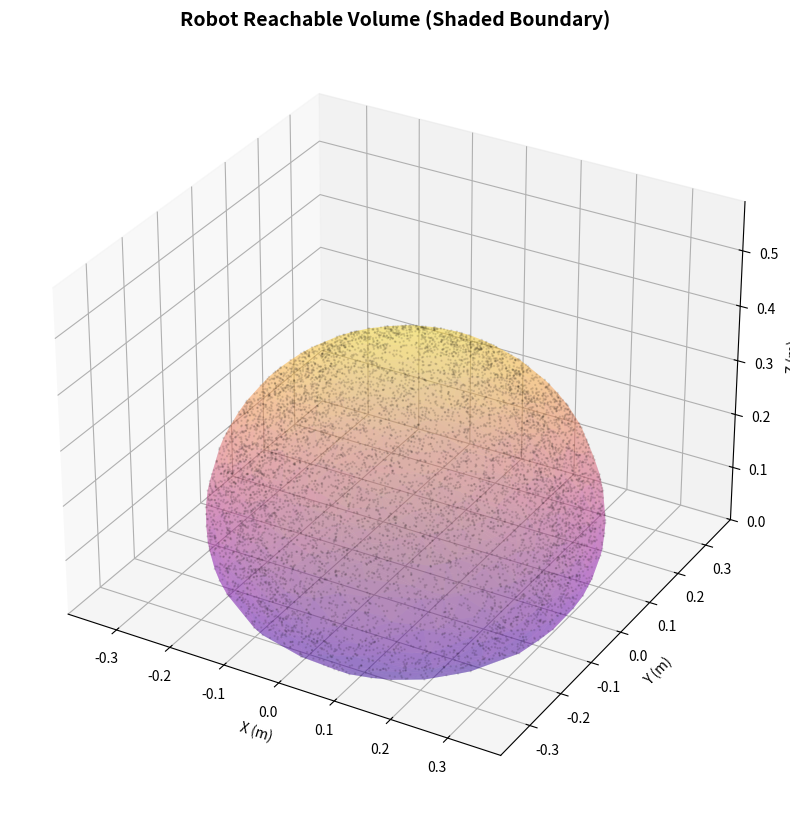

Python code for this plot:
#!/usr/bin/env python3
import numpy as np
import matplotlib.pyplot as plt
from mpl_toolkits.mplot3d import Axes3D
from scipy.spatial import ConvexHull

class WorkspaceAnalyzer:
    def __init__(self):
        self.BASE_H = 0.052
        self.SH_OFFSET_R = 0.0175
        self.SH_H = 0.036276
        self.L1 = 0.12145
        self.L2 = 0.182175
        
        self.LIMITS = [
            (-np.pi, np.pi),   # Base
            (0.0, np.pi/2),    # Shoulder
            (0.0, np.pi/2)     # Elbow
        ]

    def forward_kinematics(self, t1, t2, t3):
        x1 = self.SH_OFFSET_R * np.cos(t1)
        y1 = self.SH_OFFSET_R * np.sin(t1)
        z1 = self.BASE_H + self.SH_H
        
        r1 = self.L1 * np.sin(t2)
        x2 = x1 + r1 * np.cos(t1)
        y2 = y1 + r1 * np.sin(t1)
        z2 = z1 + self.L1 * np.cos(t2)
        
        r2 = self.L2 * np.sin(t2 + t3)
        x3 = x2 + r2 * np.cos(t1)
        y3 = y2 + r2 * np.sin(t1)
        z3 = z2 + self.L2 * np.cos(t2 + t3)
        
        return x3, y3, z3

    def generate_hull(self, samples=5000):
        print(f"Sampling {samples} points to generate surface...")
        t1 = np.random.uniform(self.LIMITS[0][0], self.LIMITS[0][1], samples)
        t2 = np.random.uniform(self.LIMITS[1][0], self.LIMITS[1][1], samples)
        t3 = np.random.uniform(self.LIMITS[2][0], self.LIMITS[2][1], samples)
        
        x, y, z = self.forward_kinematics(t1, t2, t3)
        points = np.vstack((x, y, z)).T
        
        # ConvexHull generates the surface mesh
        hull = ConvexHull(points)
        return points, hull

def plot_shaded_workspace(points, hull):
    fig = plt.figure(figsize=(12, 10))
    ax = fig.add_subplot(111, projection='3d')

    # Plot the surface (shading)
    # Each 'simplex' is a triangle forming the outer shell
    ax.plot_trisurf(points[:,0], points[:,1], points[:,2], 
                    triangles=hull.simplices, 
                    cmap='plasma', alpha=0.3, edgecolor='none')

    # Optional: Plot a few faint points to show density
    ax.scatter(points[:,0], points[:,1], points[:,2], s=0.5, alpha=0.1, color='black')

    ax.set_title("Robot Reachable Volume (Shaded Boundary)", fontsize=14, fontweight='bold')
    ax.set_xlabel("X (m)")
    ax.set_ylabel("Y (m)")
    ax.set_zlabel("Z (m)")

    # Normalize axes
    max_dim = np.max(points)
    ax.set_xlim(-max_dim, max_dim)
    ax.set_ylim(-max_dim, max_dim)
    ax.set_zlim(0, max_dim * 1.5)

    print(f"Volume of reach: {hull.volume:.6f} m^3")
    plt.show()

if __name__ == "__main__":
    analyzer = WorkspaceAnalyzer()
    pts, hull_data = analyzer.generate_hull(samples=10000)
    plot_shaded_workspace(pts, hull_data)